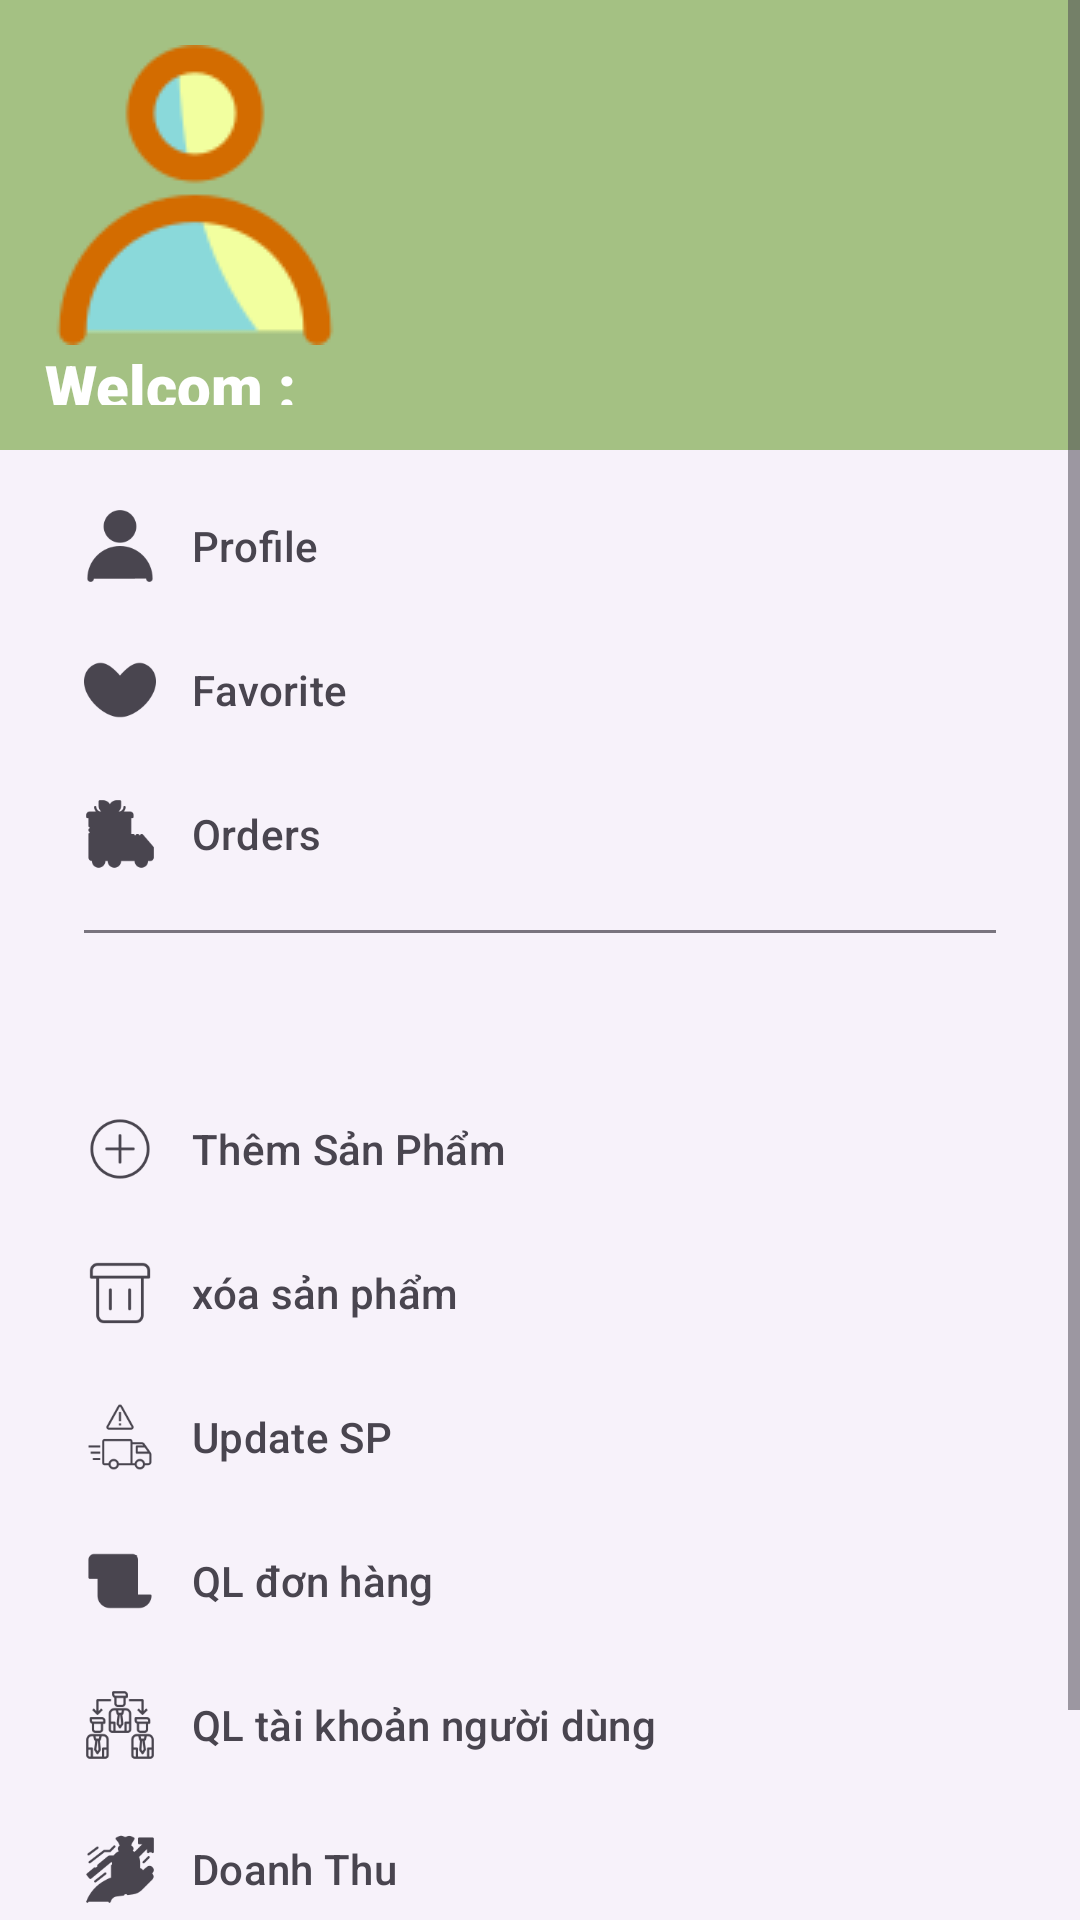

This screen was rendered from an Android layout file. Write that file and the resources it references.
<!-- AndroidManifest.xml: application theme Theme.Duan1chinhthuc -->
<!-- res/layout/dialog_menu_1.xml -->
<?xml version="1.0" encoding="utf-8"?>
<com.google.android.material.navigation.NavigationView xmlns:android="http://schemas.android.com/apk/res/android"
    xmlns:tools="http://schemas.android.com/tools"
    android:layout_width="wrap_content"
    xmlns:app="http://schemas.android.com/apk/res-auto"
    android:orientation="vertical"
    android:layout_height="match_parent"
    android:background="@color/font"
    >
    <com.google.android.material.navigation.NavigationView
        android:layout_width="wrap_content"
        android:layout_height="match_parent"
        android:id="@+id/nvView"
        app:headerLayout="@layout/header_nav"
        android:layout_gravity="start"
        app:menu="@menu/menu"
        />
</com.google.android.material.navigation.NavigationView>
<!-- res/layout/header_nav.xml (included above) -->
<?xml version="1.0" encoding="utf-8"?>
<LinearLayout xmlns:android="http://schemas.android.com/apk/res/android"
    xmlns:tools="http://schemas.android.com/tools"
    android:layout_width="match_parent"
    android:layout_height="150dp"
android:background="#A4C183"
    android:gravity="bottom"
    android:padding="15dp"
    android:orientation="vertical">

<ImageView
    android:layout_width="wrap_content"
    android:layout_height="wrap_content"
    android:src="@drawable/user_ssaa"
    android:id="@+id/heade"
    />

 <LinearLayout
     android:layout_width="match_parent"
     android:layout_height="wrap_content"
     android:orientation="horizontal"
     >

     <TextView
         android:id="@+id/tennguoidung"
         android:layout_width="wrap_content"
         android:layout_height="wrap_content"
         android:text="Welcom : "
         android:textSize="20dp"
         android:textColor="@color/white"
         android:fontFamily="sans-serif-black"
         />
     <TextView
         android:layout_width="wrap_content"
         android:layout_height="wrap_content"
         android:id="@+id/ten_header"
         />
 </LinearLayout>


</LinearLayout>
<!-- resources referenced by this layout -->
<resources>
  <color name="font">#CBDAD5D5</color>
  <color name="white">#FFFFFFFF</color>
  <!-- drawable user_ssaa: png bitmap (drawable, 3385 bytes) -->
  <style name="Theme.Duan1chinhthuc" parent="Base.Theme.Duan1chinhthuc" />
  <style name="Base.Theme.Duan1chinhthuc" parent="Theme.Material3.DayNight.NoActionBar">
          
          
      </style>
</resources>
